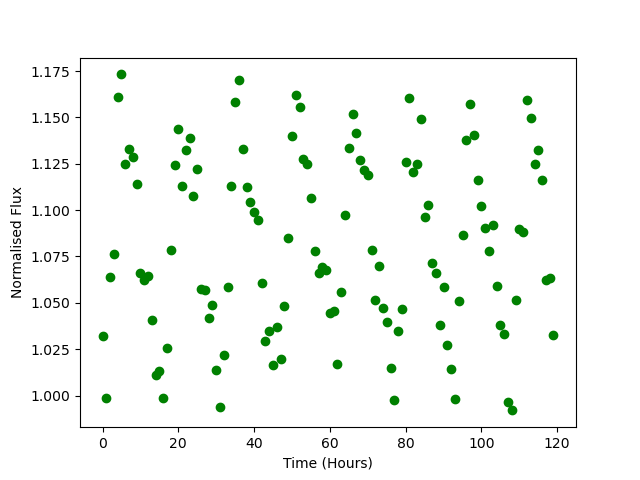

Source data for this figure (header and first rows):
Time, Flux
0.0, 1.032
1.0, 0.9987
2.0, 1.064
3.0, 1.076
4.0, 1.161
5.0, 1.173
6.0, 1.125
7.0, 1.133
8.0, 1.129
9.0, 1.114
10.0, 1.066
11.0, 1.062
12.0, 1.065
13.0, 1.041
14.0, 1.011
15.0, 1.013
16.0, 0.9989
17.0, 1.026
18.0, 1.078
19.0, 1.124
20.0, 1.144
21.0, 1.113
22.0, 1.132
23.0, 1.139
24.0, 1.107
25.0, 1.122
26.0, 1.057
27.0, 1.057
28.0, 1.042
29.0, 1.049
30.0, 1.014
31.0, 0.994
32.0, 1.022
33.0, 1.059
34.0, 1.113
35.0, 1.159
36.0, 1.17
37.0, 1.133
38.0, 1.113
39.0, 1.104
40.0, 1.099
41.0, 1.095
42.0, 1.061
43.0, 1.029
44.0, 1.035
45.0, 1.016
46.0, 1.037
47.0, 1.02
48.0, 1.048
49.0, 1.085
50.0, 1.14
51.0, 1.162
52.0, 1.155
53.0, 1.128
54.0, 1.125
55.0, 1.106
56.0, 1.078
57.0, 1.066
58.0, 1.069
59.0, 1.068
... 60 more rows
